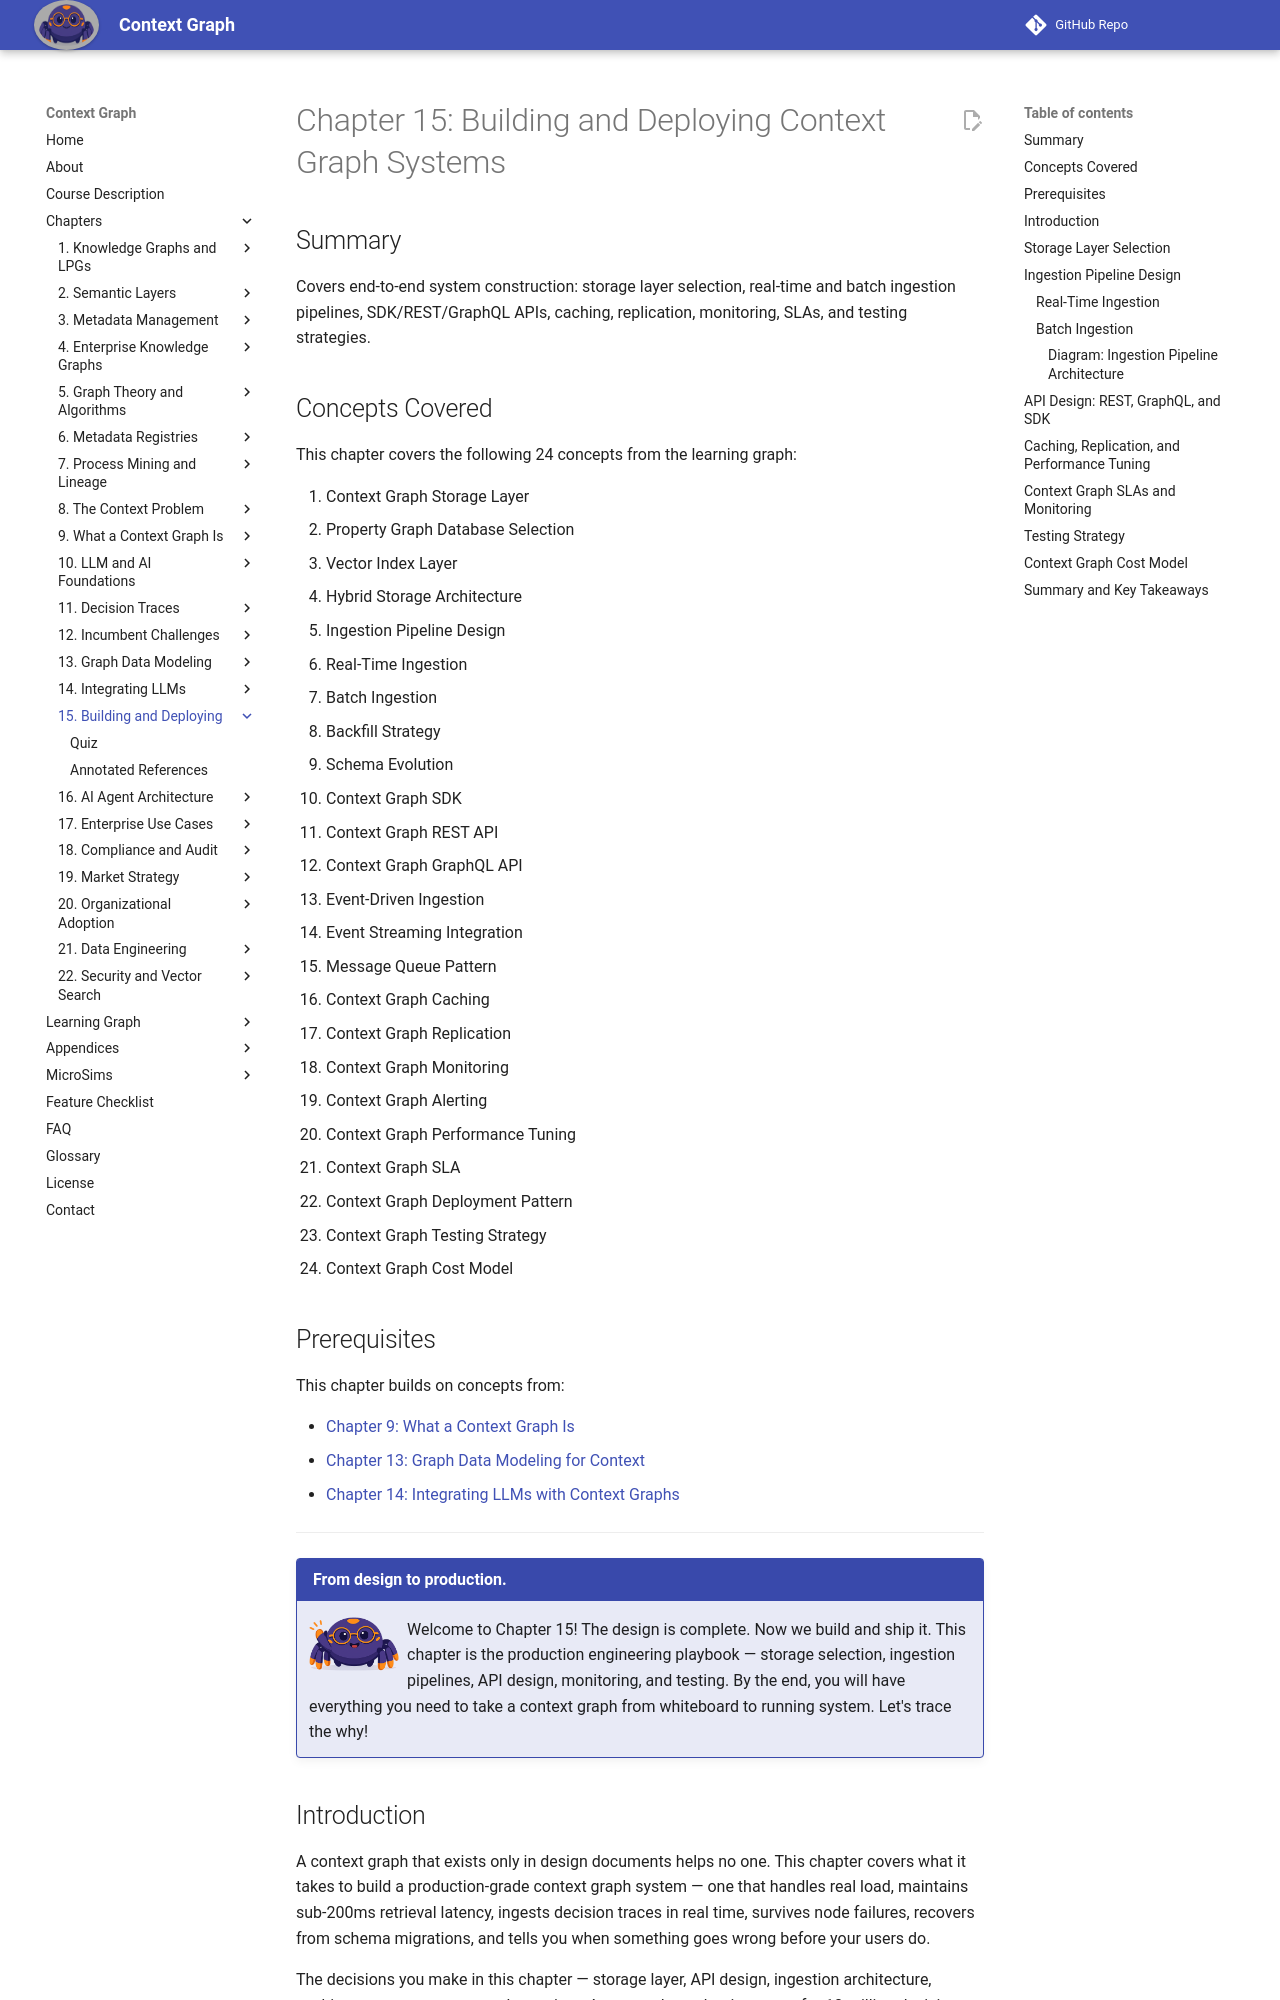

repository: dmccreary/context-graph · page: chapters/15-building-deploying/index.html · generator: mkdocs

---
title: "Chapter 15: Building and Deploying Context Graph Systems"
description: "End-to-end system construction: storage layer selection, ingestion pipelines, SDK/REST/GraphQL APIs, caching, replication, monitoring, SLAs, testing strategies, and cost modeling."
generated_by: claude skill chapter-content-generator
date: 2026-05-18 17:10:00
version: 0.08
---

# Chapter 15: Building and Deploying Context Graph Systems

## Summary

Covers end-to-end system construction: storage layer selection, real-time and batch ingestion pipelines, SDK/REST/GraphQL APIs, caching, replication, monitoring, SLAs, and testing strategies.

## Concepts Covered

This chapter covers the following 24 concepts from the learning graph:

1. Context Graph Storage Layer
2. Property Graph Database Selection
3. Vector Index Layer
4. Hybrid Storage Architecture
5. Ingestion Pipeline Design
6. Real-Time Ingestion
7. Batch Ingestion
8. Backfill Strategy
9. Schema Evolution
10. Context Graph SDK
11. Context Graph REST API
12. Context Graph GraphQL API
13. Event-Driven Ingestion
14. Event Streaming Integration
15. Message Queue Pattern
16. Context Graph Caching
17. Context Graph Replication
18. Context Graph Monitoring
19. Context Graph Alerting
20. Context Graph Performance Tuning
21. Context Graph SLA
22. Context Graph Deployment Pattern
23. Context Graph Testing Strategy
24. Context Graph Cost Model

## Prerequisites

This chapter builds on concepts from:

- [Chapter 9: What a Context Graph Is](../09-context-graph-definition/index.md)
- [Chapter 13: Graph Data Modeling for Context](../13-graph-data-modeling/index.md)
- [Chapter 14: Integrating LLMs with Context Graphs](../14-llm-integration/index.md)

---

!!! mascot-welcome "From design to production."
    <img src="../../img/mascot/welcome.png" class="mascot-admonition-img" alt="Nexus waves welcome">
    Welcome to Chapter 15! The design is complete. Now we build and ship it. This chapter is the production engineering playbook — storage selection, ingestion pipelines, API design, monitoring, and testing. By the end, you will have everything you need to take a context graph from whiteboard to running system. Let's trace the why!

## Introduction

A context graph that exists only in design documents helps no one. This chapter covers what it takes to build a production-grade context graph system — one that handles real load, maintains sub-200ms retrieval latency, ingests decision traces in real time, survives node failures, recovers from schema migrations, and tells you when something goes wrong before your users do.

The decisions you make in this chapter — storage layer, API design, ingestion architecture, caching strategy — compound over time. A storage layer that is correct for 10 million decision traces may need significant rearchitecting at 1 billion. An API design that is convenient for one integration pattern may become a bottleneck when you add five more consumers. This chapter gives you the principles to make choices that scale, not just choices that work today.
